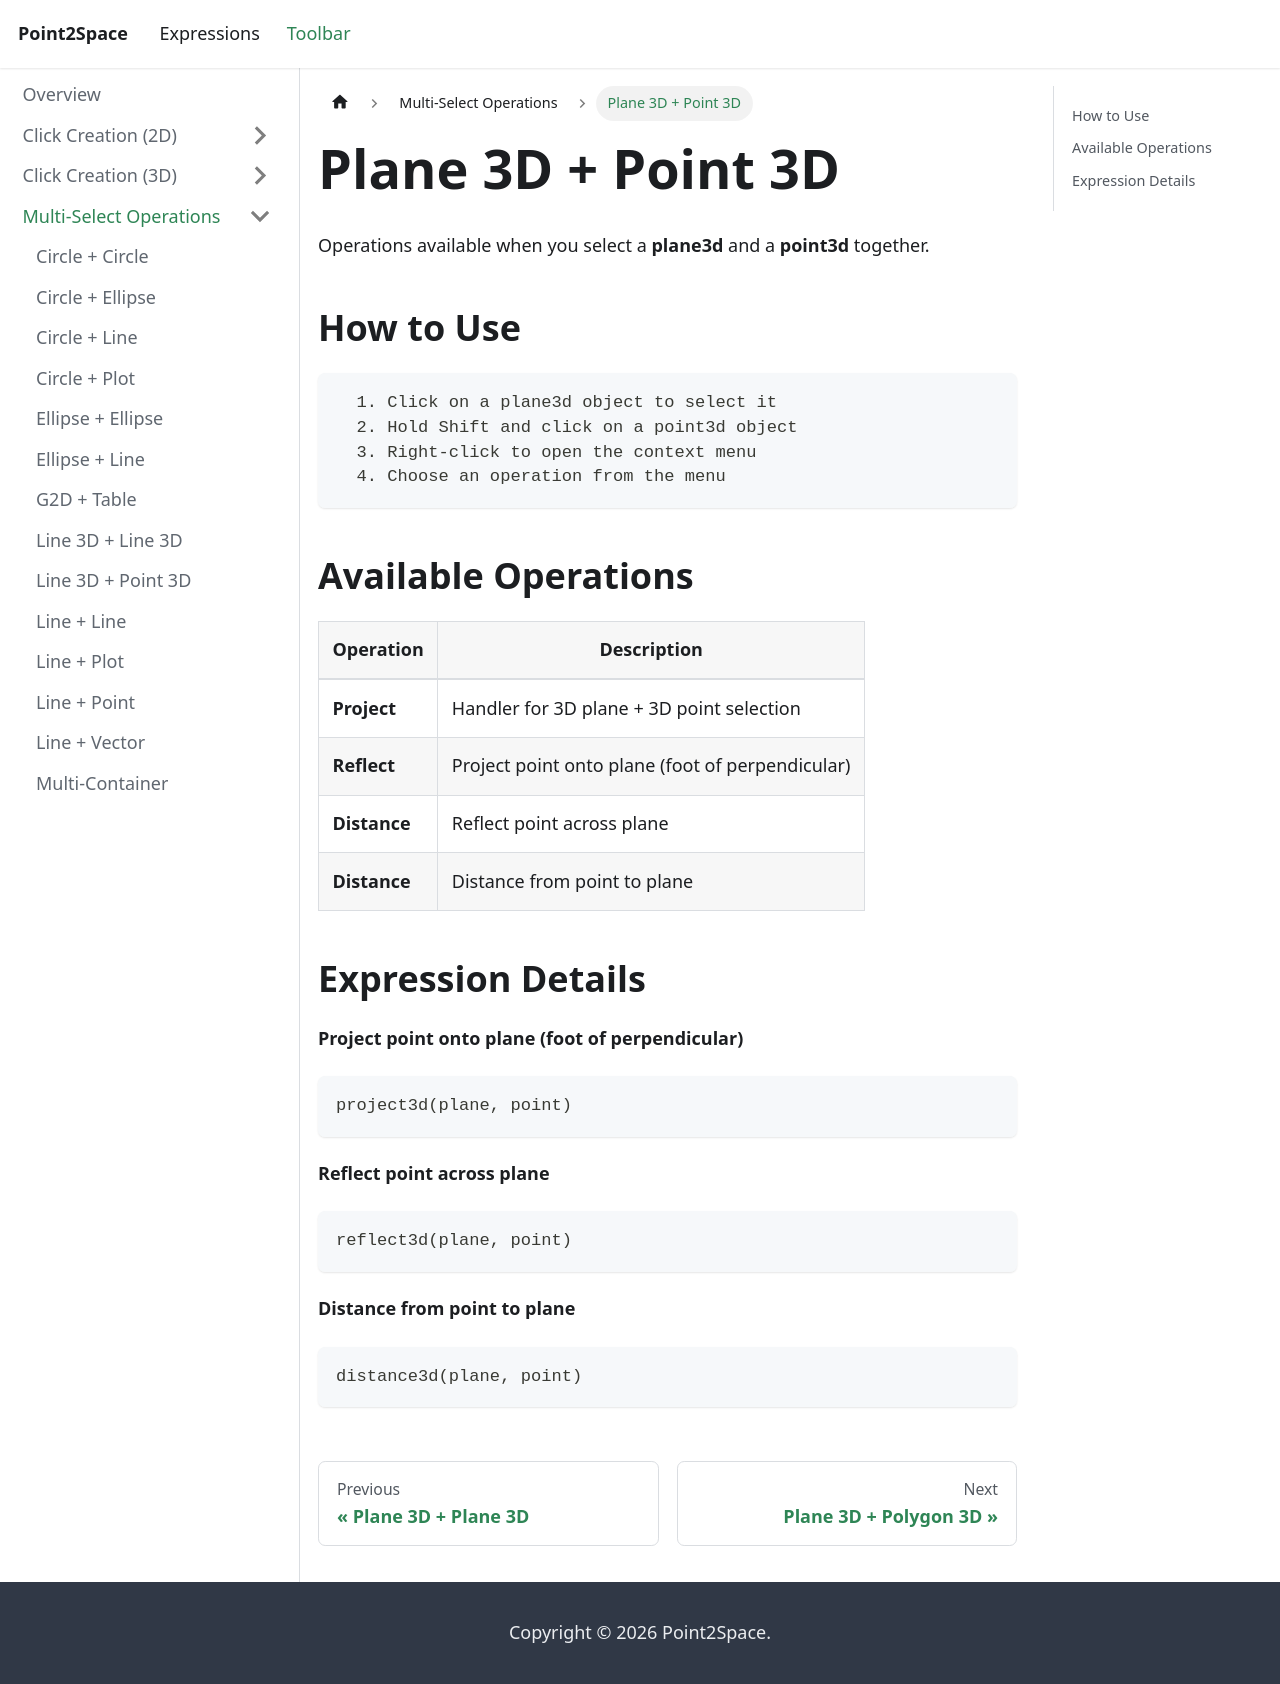

repository: provility/p2s-docs · page: toolbar/multi-select/plane3dpoint3ditems/index.html · generator: docusaurus

---
title: "Plane 3D + Point 3D"
sidebar_label: "Plane 3D + Point 3D"
---

# Plane 3D + Point 3D

Operations available when you select a **plane3d** and a **point3d** together.

## How to Use

```
  1. Click on a plane3d object to select it
  2. Hold Shift and click on a point3d object
  3. Right-click to open the context menu
  4. Choose an operation from the menu
```

## Available Operations

| Operation | Description |
|-----------|-------------|
| **Project** | Handler for 3D plane + 3D point selection |
| **Reflect** | Project point onto plane (foot of perpendicular) |
| **Distance** | Reflect point across plane |
| **Distance** | Distance from point to plane |

## Expression Details

**Project point onto plane (foot of perpendicular)**

```
project3d(plane, point)
```

**Reflect point across plane**

```
reflect3d(plane, point)
```

**Distance from point to plane**

```
distance3d(plane, point)
```
